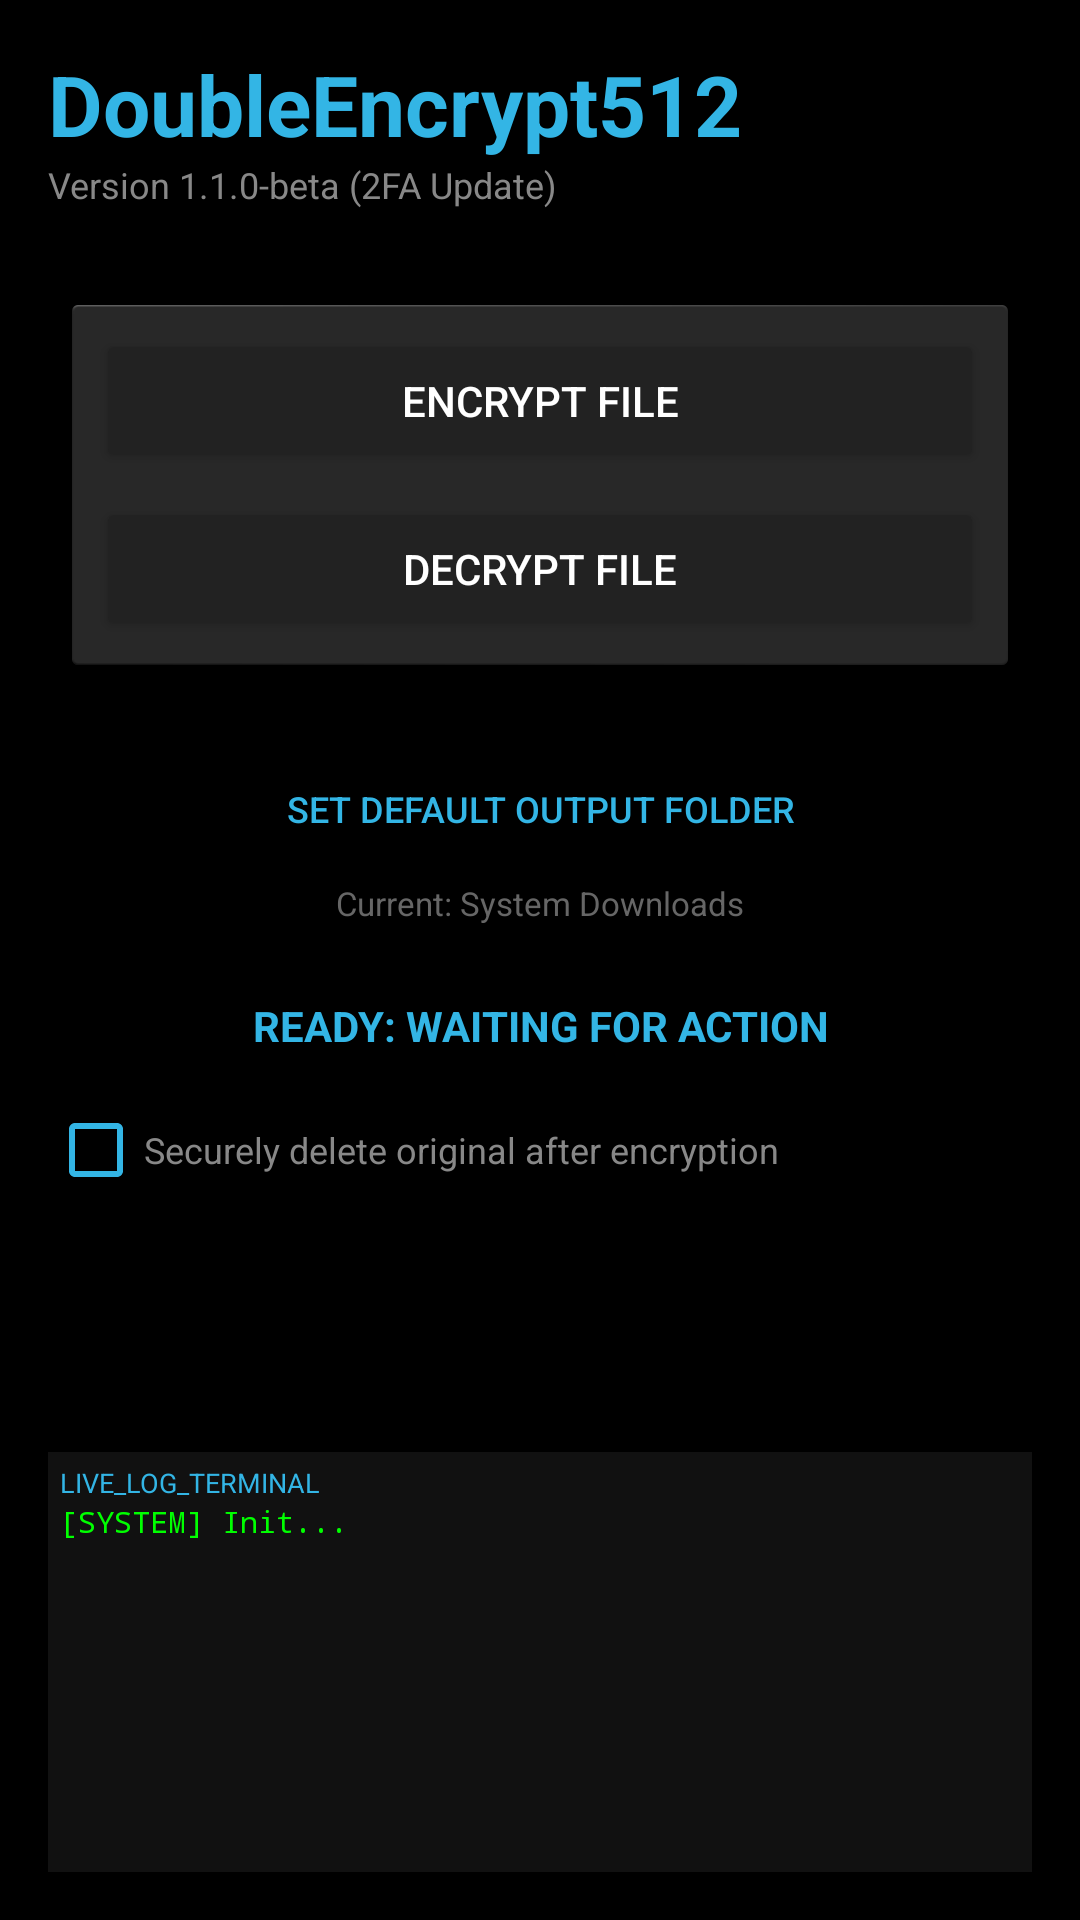

Produce the Android XML layout that renders to this screen, including the resource entries it uses.
<!-- AndroidManifest.xml: application theme Theme.AppCompat.Light.NoActionBar -->
<!-- res/layout/activity_main.xml -->
<?xml version="1.0" encoding="utf-8"?>
<FrameLayout xmlns:android="http://schemas.android.com/apk/res/android"
    android:layout_width="match_parent"
    android:layout_height="match_parent"
    android:background="#000000">

    <LinearLayout
        android:layout_width="match_parent"
        android:layout_height="match_parent"
        android:orientation="vertical"
        android:padding="16dp">

        <ScrollView
            android:layout_width="match_parent"
            android:layout_height="0dp"
            android:layout_weight="1">

            <LinearLayout
                android:layout_width="match_parent"
                android:layout_height="wrap_content"
                android:orientation="vertical">

                <TextView
                    android:layout_width="wrap_content"
                    android:layout_height="wrap_content"
                    android:text="DoubleEncrypt512"
                    android:textColor="#33B5E5"
                    android:textSize="28sp"
                    android:textStyle="bold" />

                <TextView
                    android:id="@+id/version_text"
                    android:layout_width="wrap_content"
                    android:layout_height="wrap_content"
                    android:text="Version 1.1.0-beta (2FA Update)"
                    android:textColor="#888888"
                    android:textSize="12sp"
                    android:layout_marginBottom="24dp" />

                <LinearLayout
                    android:layout_width="match_parent"
                    android:layout_height="wrap_content"
                    android:background="@android:drawable/dialog_holo_dark_frame"
                    android:orientation="vertical"
                    android:padding="16dp">

                    <Button
                        android:id="@+id/btn_encrypt"
                        android:layout_width="match_parent"
                        android:layout_height="wrap_content"
                        android:text="ENCRYPT FILE"
                        android:textColor="#FFFFFF"
                        android:backgroundTint="#222222"
                        android:layout_marginBottom="8dp"/>

                    <Button
                        android:id="@+id/btn_decrypt"
                        android:layout_width="match_parent"
                        android:layout_height="wrap_content"
                        android:text="DECRYPT FILE"
                        android:textColor="#FFFFFF"
                        android:backgroundTint="#222222"/>
                </LinearLayout>

                <Button
                    android:id="@+id/btn_select_dir"
                    android:layout_width="wrap_content"
                    android:layout_height="wrap_content"
                    android:layout_gravity="center_horizontal"
                    android:layout_marginTop="16dp"
                    android:text="SET DEFAULT OUTPUT FOLDER"
                    android:textColor="#33B5E5"
                    android:background="?android:attr/selectableItemBackground"
                    android:textSize="12sp" />

                <TextView
                    android:id="@+id/dir_path_text"
                    android:layout_width="wrap_content"
                    android:layout_height="wrap_content"
                    android:layout_gravity="center_horizontal"
                    android:text="Current: System Downloads"
                    android:textColor="#666666"
                    android:textSize="11sp" />

                <TextView
                    android:id="@+id/nfc_status_text"
                    android:layout_width="match_parent"
                    android:layout_height="wrap_content"
                    android:layout_marginTop="24dp"
                    android:gravity="center"
                    android:text="READY: WAITING FOR ACTION"
                    android:textColor="#33B5E5"
                    android:textStyle="bold" />

                <CheckBox
                    android:id="@+id/check_secure_delete"
                    android:layout_width="match_parent"
                    android:layout_height="wrap_content"
                    android:text="Securely delete original after encryption"
                    android:textColor="#888888"
                    android:textSize="12sp"
                    android:buttonTint="#33B5E5"
                    android:layout_marginTop="16dp" />
            </LinearLayout>
        </ScrollView>

        <LinearLayout
            android:layout_width="match_parent"
            android:layout_height="140dp"
            android:layout_marginTop="8dp"
            android:background="#111111"
            android:orientation="vertical"
            android:padding="4dp">

            <TextView
                android:layout_width="wrap_content"
                android:layout_height="wrap_content"
                android:text="LIVE_LOG_TERMINAL"
                android:textColor="#33B5E5"
                android:textSize="9sp" />

            <ScrollView
                android:id="@+id/log_scroll_view"
                android:layout_width="match_parent"
                android:layout_height="match_parent">

                <TextView
                    android:id="@+id/terminal_log"
                    android:layout_width="match_parent"
                    android:layout_height="wrap_content"
                    android:fontFamily="monospace"
                    android:text="[SYSTEM] Init..."
                    android:textColor="#00FF00"
                    android:textSize="10sp" />
            </ScrollView>
        </LinearLayout>
    </LinearLayout>
</FrameLayout>
<!-- resources referenced by this layout -->
<resources>

</resources>
